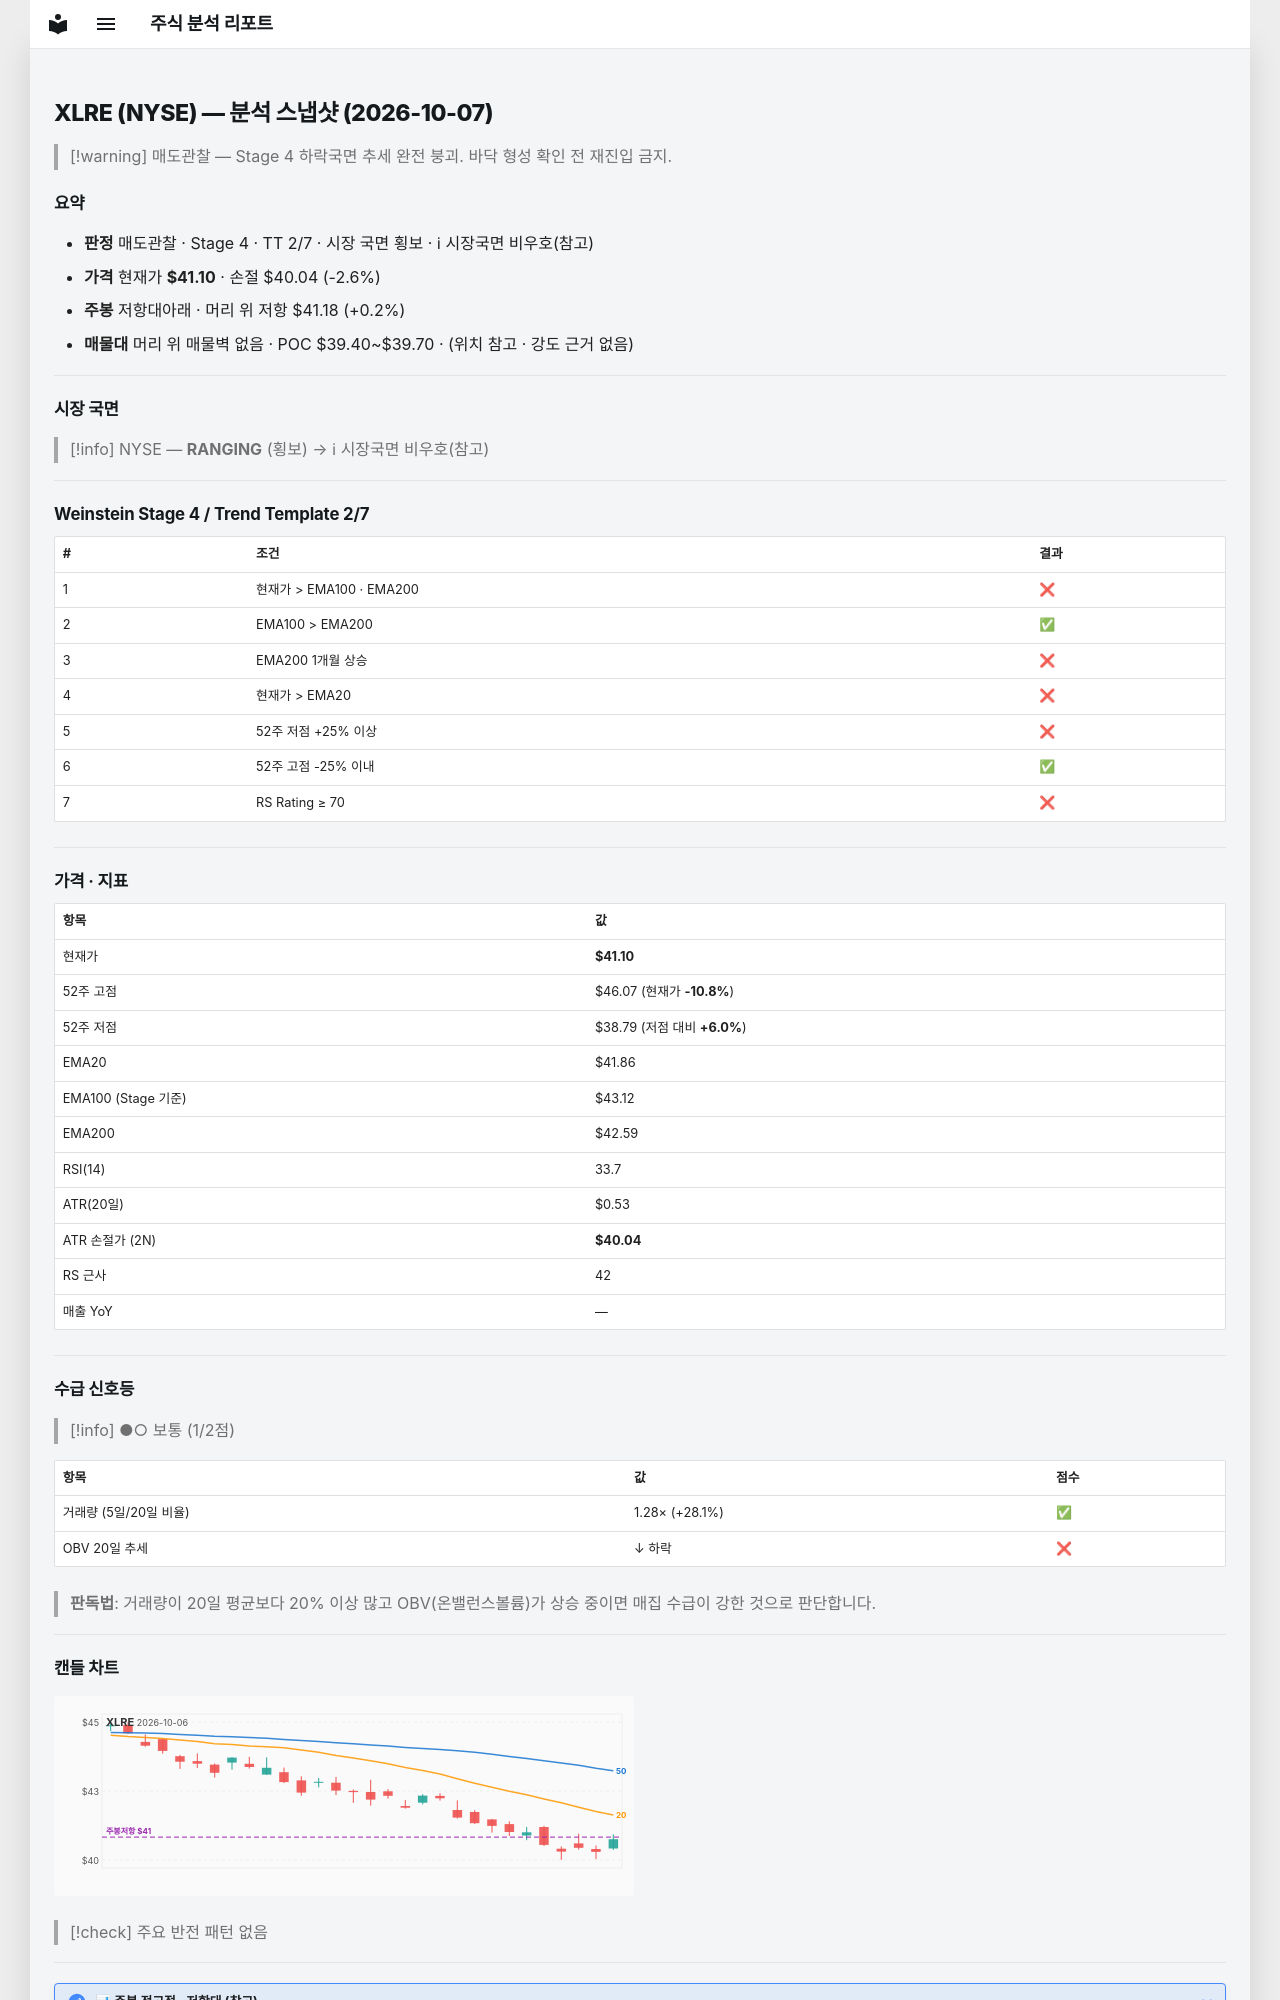

repository: soloandco/stock-reports · page: snapshots/XLRE-2026-10-07/index.html · generator: mkdocs

---
type: analysis-snapshot
title: XLRE 분석 스냅샷
ticker: XLRE
market: NYSE
created: 2026-10-07
updated: 2026-10-07
bar-date: 2026-10-06
verdict: 매도관찰
real-rr: 0.07
sma50-gap-pct: -1.8
weekly-position: 저항대아래
weekly-overhead-price: 41.18
weekly-overhead-pct: 0.2
stage: 4
trend-template-score: 2
tt-max: 7
ma-set: ema-20-100-200
price: 41.10499954223633
stop-price: 40.04175007618776
market-regime: RANGING
supply-demand-score: 1/2
supply-demand-label: 보통
status: tracking
tags:
  - stock-agent
  - watchlist
  - XLRE
  - analysis
related:
  - "[[analysis-template]]"
---

# XLRE (NYSE) — 분석 스냅샷 (2026-10-07)

> [!warning] 매도관찰 — Stage 4 하락국면
> 추세 완전 붕괴. 바닥 형성 확인 전 재진입 금지.

## 요약

- **판정** 매도관찰 · Stage 4 · TT 2/7 · 시장 국면 횡보 · ℹ 시장국면 비우호(참고)
- **가격** 현재가 **$41.10** · 손절 $40.04 (-2.6%)
- **주봉** 저항대아래 · 머리 위 저항 $41.18 (+0.2%)
- **매물대** 머리 위 매물벽 없음 · POC $39.40~$39.70 · (위치 참고 · 강도 근거 없음)

---

## 시장 국면

> [!info] NYSE — **RANGING** (횡보) → ℹ 시장국면 비우호(참고)

---

## Weinstein Stage 4 / Trend Template 2/7

| # | 조건 | 결과 |
|---|------|------|
| 1 | 현재가 > EMA100 · EMA200 | ❌ |
| 2 | EMA100 > EMA200 | ✅ |
| 3 | EMA200 1개월 상승 | ❌ |
| 4 | 현재가 > EMA20 | ❌ |
| 5 | 52주 저점 +25% 이상 | ❌ |
| 6 | 52주 고점 -25% 이내 | ✅ |
| 7 | RS Rating ≥ 70 | ❌ |

---

## 가격 · 지표

| 항목 | 값 |
|------|---|
| 현재가 | **$41.10** |
| 52주 고점 | $46.07 (현재가 **-10.8%**) |
| 52주 저점 | $38.79 (저점 대비 **+6.0%**) |
| EMA20 | $41.86 |
| EMA100 (Stage 기준) | $43.12 |
| EMA200 | $42.59 |
| RSI(14) | 33.7 |
| ATR(20일) | $0.53 |
| ATR 손절가 (2N) | **$40.04** |
| RS 근사 | 42 |
| 매출 YoY | — |

---
## 수급 신호등

> [!info] ●○ 보통 (1/2점)

| 항목 | 값 | 점수 |
|------|------|------|
| 거래량 (5일/20일 비율) | 1.28× (+28.1%) | ✅ |
| OBV 20일 추세 | ↓ 하락 | ❌ |

> **판독법**: 거래량이 20일 평균보다 20% 이상 많고 OBV(온밸런스볼륨)가 상승 중이면 매집 수급이 강한 것으로 판단합니다.

---
